Run: headless pygame with SDL's dummy video driver; simulated clock (each Clock.tick advances the game by its frame time, no real sleeping); random seed 0; keys injected as events and as key.get_pressed() state; mouse plan: one left click at the window centre at the start of phase 2, then a move to the lower-right quarter at the start of phase 3.
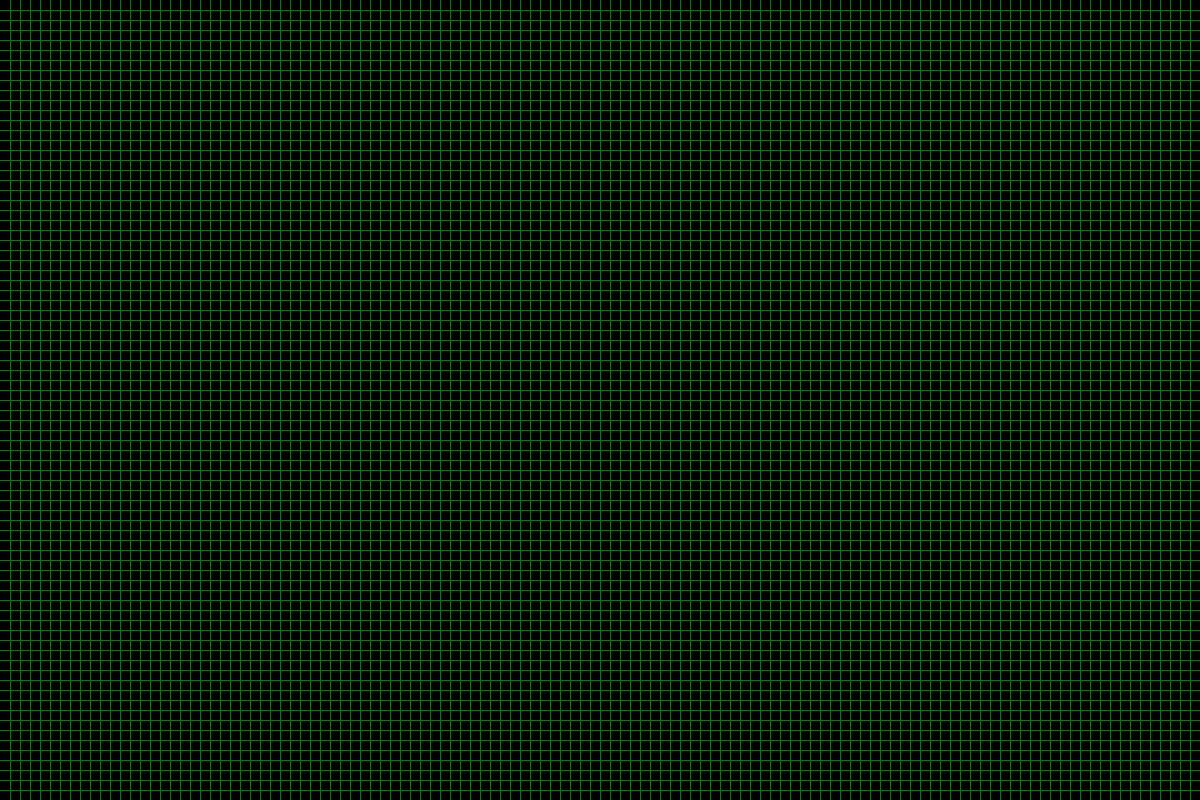
Frame 1 of 4 · flips 1–60 · no input
Frame 2 of 4 · flips 61–180 · clicked the window centre · tapped SPACE, RETURN · held RIGHT (→), D · screen unchanged from frame 1, image omitted
Frame 3 of 4 · flips 181–300 · moved the mouse to the lower-right quarter · held DOWN (↓), S · screen unchanged from frame 2, image omitted
Frame 4 of 4 · flips 301–420 · held LEFT (←), A, UP (↑), W · screen unchanged from frame 3, image omitted

The pygame program that drew these frames:

import pygame
# Intializing widnow
pygame.init()
win = pygame.display.set_mode((1200,800))
pygame.display.set_caption("The game of live")
# variables for drawing grid and cells
rows = 120
w = 1200
sizeBtwn = w // rows

ngbhr_cell = ((0,1),(0,-1),(1,0),(-1,0),(1,1),(1,-1),(-1,1),(-1,-1))

#Set holding tuples cells to be drawn
live_cells = set() 
# Variables for function appRules()
moor_ngbhr = set()
dead_cells  = set()
dead_check = set()
new_born_cells = set()
dead_dict = dict()

def drawGrid(w, rows, surface):
    x = 0
    y = 0
    for l in range(rows):
        x = x + sizeBtwn
        y = y + sizeBtwn

        pygame.draw.line(win, (0,128,0), (x,0),(x,w))
        pygame.draw.line(win, (0,128,0), (0,y),(w,y))

# Drawing live cells 
def drawRects(cells):
    for x,y in cells:
        pygame.draw.rect(win, (0,255,0), (x*sizeBtwn,y*sizeBtwn, sizeBtwn, sizeBtwn))

# Initilazing null generation based on user's input
def addDiscardCells(input=live_cells): 
    if pygame.mouse.get_pressed()[0] == 1: #left mouse button 

        x_mous_pos = pygame.mouse.get_pos()[0]
        y_mous_pos = pygame.mouse.get_pos()[1]

        live_cells.add( (x_mous_pos//10,y_mous_pos//10) )

    if pygame.mouse.get_pressed()[2] == 1: #right mouse button 
        x_mous_pos = pygame.mouse.get_pos()[0]
        y_mous_pos = pygame.mouse.get_pos()[1]

        live_cells.discard( (x_mous_pos//10,y_mous_pos//10) )

# Applying rules/ generation cells of next generation
def appRules(live_cells=live_cells):
    """live cells check"""
    for cell in live_cells:
        # calculating Moore neighbourhood for every live cell
        for ngbhr in ngbhr_cell:
            moor_ngbhr.add((cell[0] + ngbhr[0],cell[1] + ngbhr[1]))

        live_cells_ngbhr = len(moor_ngbhr.intersection(live_cells))
        # Applying first three rules
        if live_cells_ngbhr != 2 and live_cells_ngbhr != 3:
            dead_cells.add(cell)
        # Necessary for applying fourth rule
        for cell in moor_ngbhr:
                dead_dict[cell] = dead_dict.get(cell,0) + 1
        # emptying for next cycle
        moor_ngbhr.clear()
    # Applying first three rules
    for cell, live_cells_around in dead_dict.items():
        if live_cells_around == 3:
            new_born_cells.add(cell)

    # Adding new born cells
    live_cells.update(new_born_cells)    
    # Getting rid of died cells
    live_cells.difference_update(dead_cells)
    # emptying for next cycle
    dead_dict.clear()
    dead_cells.clear()
    dead_check.clear()
    new_born_cells.clear()

    return live_cells

def iniNullGen():
    init_null_gen = True
    while init_null_gen: 
        pygame.time.delay(100)

        for event in pygame.event.get():
            if event.type == pygame.QUIT:
                init_null_gen = False 
                run = False

        win.fill((0,0,0))

        drawGrid(w,rows,win)
        addDiscardCells() #!
        drawRects(live_cells)

        # end the loop by pressing a random key
        pressed = pygame.key.get_pressed()
        for key in pressed:
            if key != 0:
                init_null_gen = False 
                run = True
        pygame.display.update()

    return run    

gen = 0
run = True

# Main loop
while run:
    pygame.time.delay(1000)
    for event in pygame.event.get():
        if event.type == pygame.QUIT:
            run = False

    win.fill((0,0,0))

    if gen == 0:
        run = iniNullGen()

    drawGrid(w,rows,win)

    print("GENERATION {}".format(gen))
    print("SIZE {}".format(len(live_cells)))
    print("live cells", live_cells)

    drawRects(live_cells)
    live_cells = appRules(live_cells)
    gen += 1

    pygame.display.update()

pygame.quit()
